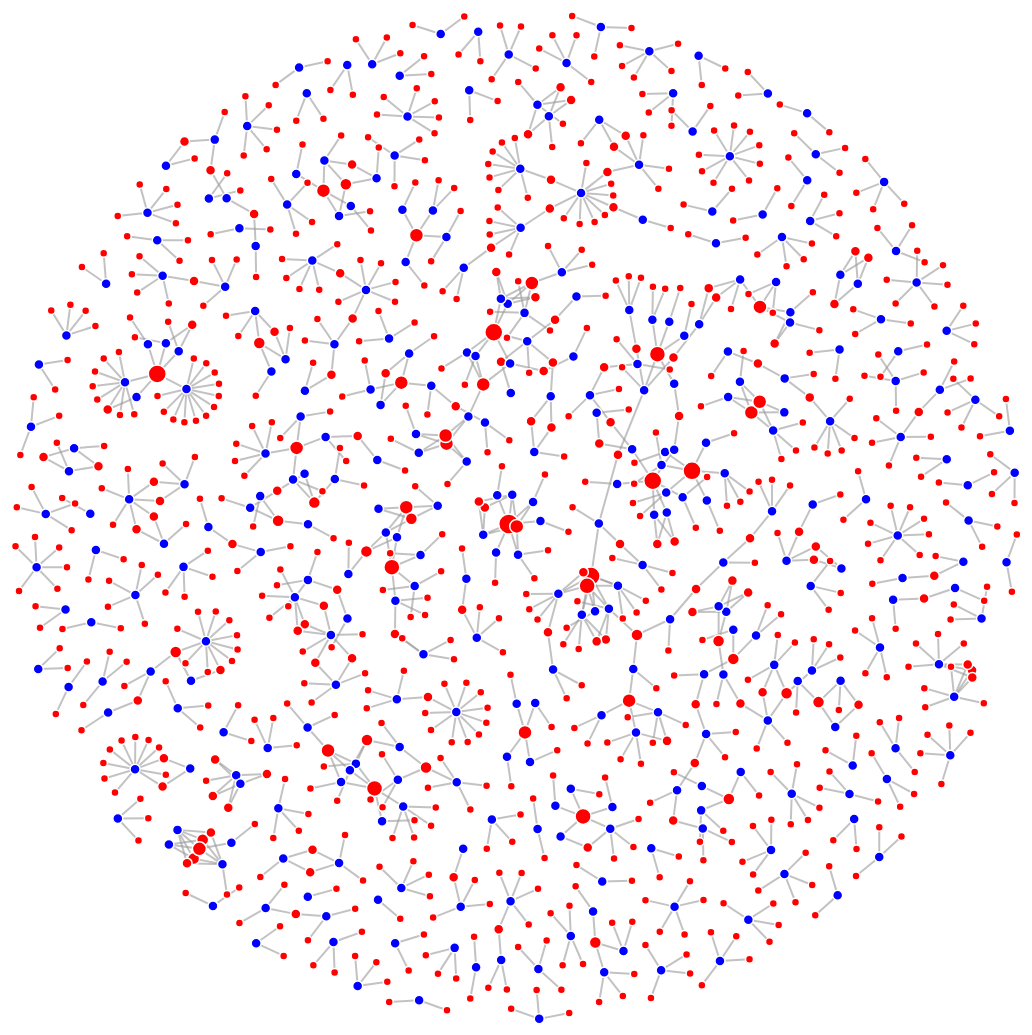
D3 v3 page, settled after 480 driven frames (8 s of simulated time); the page loaded 1 data file(s).



var global_scale = 3
var global_force_scale = 1/5


var width = 960*global_scale,
    height = 500*global_scale;

var r_poster = 5
var r_author = 3


var color = d3.scale.category20();

var force = d3.layout.force()
    .charge(-120*global_force_scale)
    .linkDistance(30)
    .size([width, height]);

var svg = d3.select("body").append("svg")
    .attr("width", width)
    .attr("height", height);

d3.json("../data/graph_authors_posters.json", function(error, graph) {
  force
      .nodes(graph.nodes)
      .links(graph.links)
      .start();

  var link = svg.selectAll(".link")
      .data(graph.links)
    .enter().append("line")
      .attr("class", "link")
      .style("stroke-width", function(d) { return 2*Math.sqrt(d.value); });

  var node = svg.selectAll(".node")
      .data(graph.nodes)
    .enter().append("circle")
      .attr("class", "node")
      .attr("r", function(d) {console.log(d.type=='poster');
        if (d.type=='poster'){return r_poster; } 
        if (d.type=='author'){return r_author+d.count;}})
      .style("fill", function(d) {console.log(d.type=='poster');if (d.type=='poster'){return "blue"; } 
        if (d.type=='author'){return "red";}})
      .call(force.drag);

  node.append("title")
      .text(function(d) { return d.name; });

  force.on("tick", function() {
    link.attr("x1", function(d) { return d.source.x; })
        .attr("y1", function(d) { return d.source.y; })
        .attr("x2", function(d) { return d.target.x; })
        .attr("y2", function(d) { return d.target.y; });

    node.attr("cx", function(d) { return d.x; })
        .attr("cy", function(d) { return d.y; });
  });
});



### data: ../data/graph_authors_posters.json
{
 "nodes": [
  {
   "count": 2,
   "group": 1,
   "type": "author",
   "name": "A. Moses Lee"
  },
  {
   "count": 1,
   "group": 1,
   "type": "author",
   "name": "Aaron Bornstein"
  },
  {
   "count": 1,
   "group": 1,
   "type": "author",
   "name": "Aaron Koralek"
  },
  {
   "count": 1,
   "group": 1,
   "type": "author",
   "name": "Aaron Seitz"
  },
  {
   "count": 2,
   "group": 1,
   "type": "author",
   "name": "Aaron Suminski"
  },
  {
   "count": 1,
   "group": 1,
   "type": "author",
   "name": "Abigail Morrison"
  },
  {
   "count": 1,
   "group": 1,
   "type": "author",
   "name": "Abram Friesen"
  },
  {
   "count": 1,
   "group": 1,
   "type": "author",
   "name": "Abtine Tavassoli"
  },
  "... 1,175 more items"
 ],
 "links": [
  {
   "source": 855,
   "target": 343,
   "value": 1
  },
  {
   "source": 855,
   "target": 466,
   "value": 1
  },
  {
   "source": 855,
   "target": 40,
   "value": 1
  },
  {
   "source": 855,
   "target": 125,
   "value": 1
  },
  {
   "source": 855,
   "target": 49,
   "value": 1
  },
  {
   "source": 855,
   "target": 591,
   "value": 1
  },
  {
   "source": 855,
   "target": 317,
   "value": 1
  },
  {
   "source": 855,
   "target": 186,
   "value": 1
  },
  "... 1,095 more items"
 ]
}